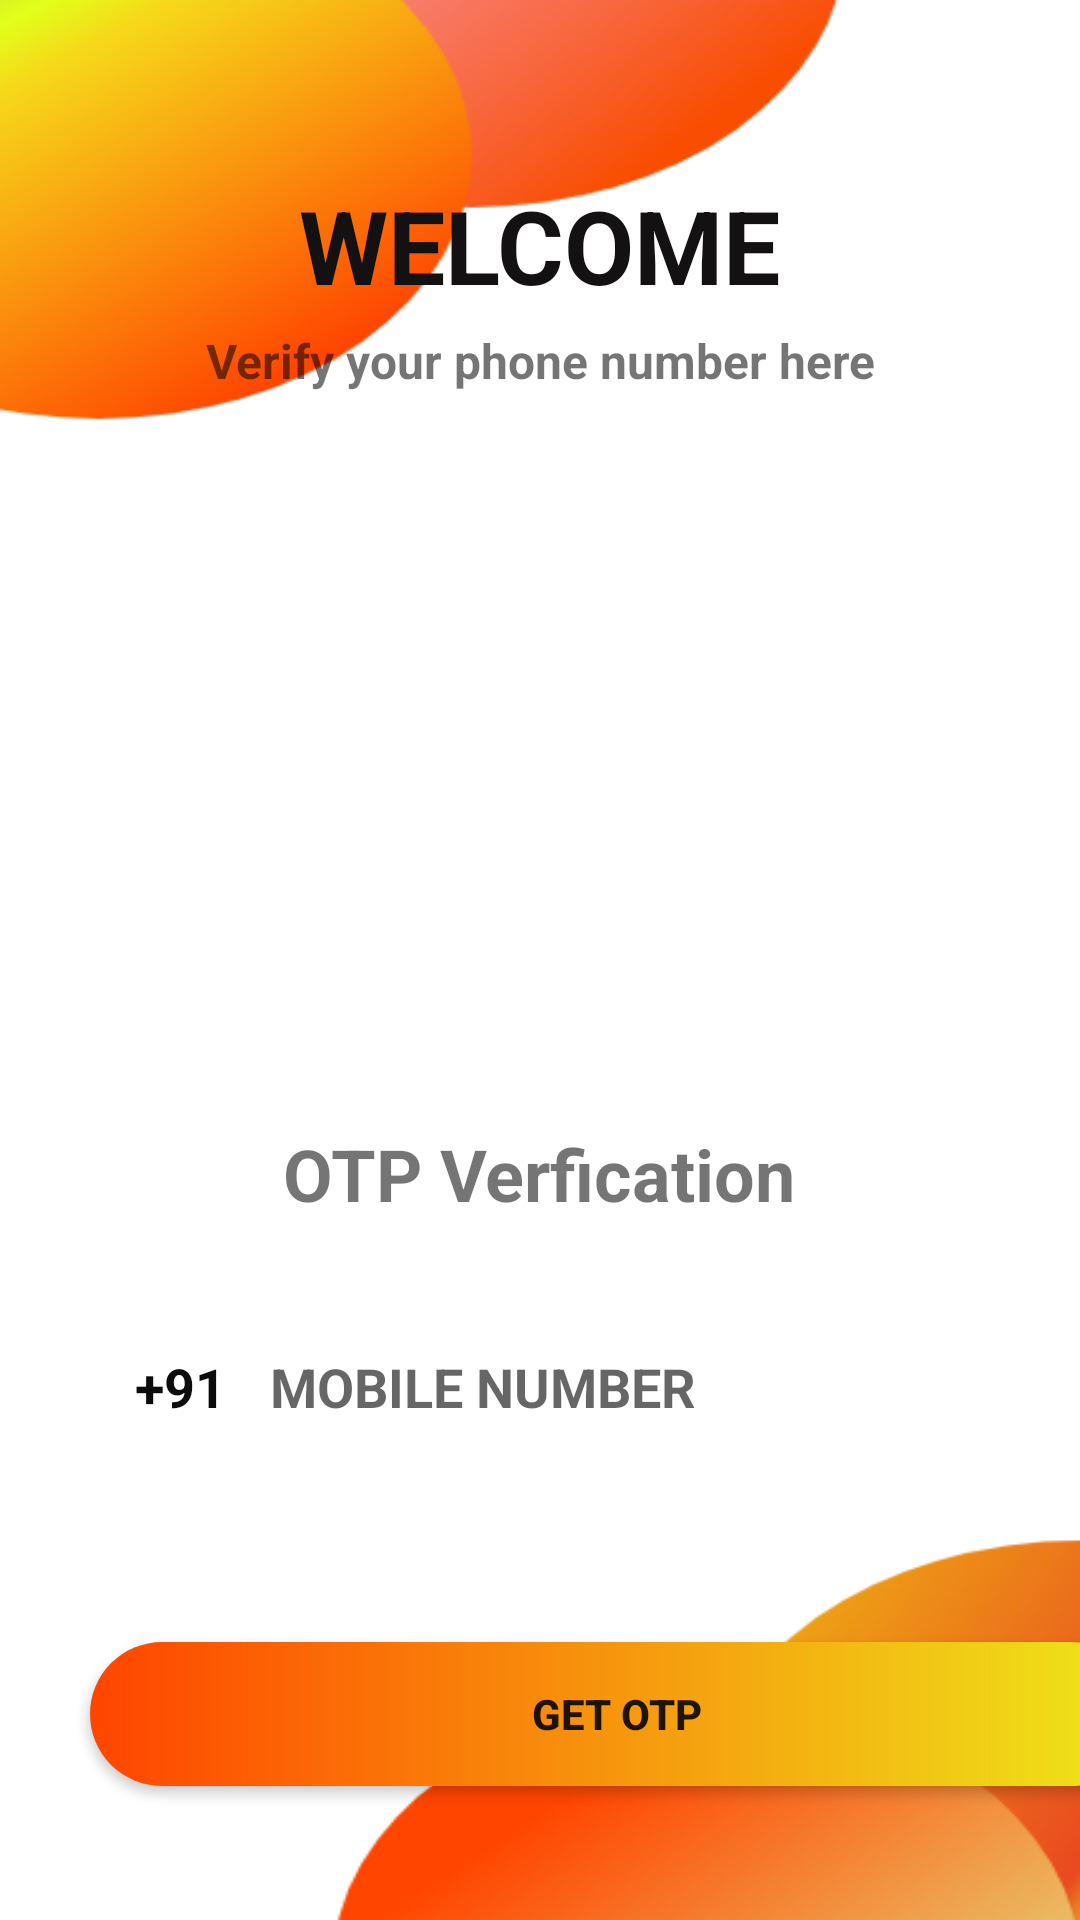

Produce the Android XML layout that renders to this screen, including the resource entries it uses.
<!-- AndroidManifest.xml: application theme Theme.Clash -->
<!-- res/layout/activity_main.xml -->
<?xml version="1.0" encoding="utf-8"?>
<ScrollView xmlns:android="http://schemas.android.com/apk/res/android"
    xmlns:app="http://schemas.android.com/apk/res-auto"
    xmlns:tools="http://schemas.android.com/tools"
    android:layout_width="match_parent"
    android:layout_height="match_parent"
    android:background="@drawable/back"
    tools:context=".MainActivity">

    <LinearLayout
        android:layout_width="match_parent"
        android:layout_height="wrap_content"
        android:gravity="clip_horizontal|center_horizontal"
        android:orientation="vertical">

        <TextView
            android:id="@+id/textView2"
            android:layout_width="wrap_content"
            android:layout_height="wrap_content"
            android:layout_marginTop="59dp"
            android:text="WELCOME"
            android:textColor="#131111"
            android:textSize="34sp"
            android:textStyle="bold" />

        <TextView
            android:id="@+id/textView3"
            android:layout_width="wrap_content"
            android:layout_height="wrap_content"
            android:layout_marginStart="50dp"
            android:layout_marginLeft="50dp"
            android:layout_marginTop="5dp"
            android:layout_marginEnd="50dp"
            android:layout_marginRight="50dp"
            android:gravity="center_horizontal"
            android:text="Verify your phone number here"
            android:textColorHint="#0E0D0D"
            android:textSize="16sp"
            android:textStyle="normal|bold" />

        <ImageView
            android:id="@+id/imageView3"
            android:layout_width="213dp"
            android:layout_height="144dp"
            android:layout_marginTop="40dp"
            app:srcCompat="@drawable/sms" />

        <TextView
            android:id="@+id/textView4"
            android:layout_width="wrap_content"
            android:layout_height="wrap_content"
            android:layout_marginTop="60dp"
            android:gravity="center_horizontal"
            android:text="OTP Verfication"
            android:textSize="24sp"
            android:textStyle="bold" />


        <LinearLayout
            android:layout_width="match_parent"
            android:layout_height="wrap_content"
            android:layout_margin="30dp"
            android:layout_marginStart="80dp"
            android:layout_marginTop="10dp"
            android:layout_marginEnd="80dp"
            android:background="@drawable/butback2"
            android:gravity="center"
            android:orientation="horizontal">

            <TextView
                android:id="@+id/textView5"
                android:layout_width="wrap_content"
                android:layout_height="50dp"
                android:layout_weight="1"
                android:gravity="center"
                android:text="+91"
                android:textColor="#0C0C0C"
                android:textSize="18dp"
                android:textStyle="bold" />

            <EditText
                android:id="@+id/editTextNumber3"
                android:layout_width="wrap_content"
                android:layout_height="50dp"
                android:layout_weight="1"
                android:background="@null"
                android:ems="10"
                android:hint="MOBILE NUMBER"
                android:imeOptions="actionDone"
                android:importantForAutofill="no"
                android:inputType="number"
                android:textColor="#151313"
                android:textSize="18dp"
                android:textStyle="bold" />

        </LinearLayout>

        <FrameLayout
            android:layout_width="match_parent"
            android:layout_height="wrap_content"
            android:layout_gravity="center">


            <Button
                android:id="@+id/button6"
                android:layout_width="351dp"
                android:layout_height="48dp"
                android:layout_margin="30dp"
                android:background="@drawable/butback"
                android:gravity="center"
                android:text="GET OTP"
                android:textStyle="bold" />

            <ProgressBar
                android:id="@+id/progressBar"
                style="?android:attr/progressBarStyle"
                android:layout_width="35dp"
                android:layout_height="35dp"
                android:layout_gravity="center"
                android:visibility="gone" />


        </FrameLayout>

    </LinearLayout>
</ScrollView>
<!-- resources referenced by this layout -->
<resources>
  <!-- drawable back: png bitmap (drawable-v24, 46243 bytes) -->
  <!-- drawable butback (drawable) -->
  <?xml version="1.0" encoding="utf-8"?>
      <shape xmlns:android="http://schemas.android.com/apk/res/android">
       android:shape="rectangle"
      <gradient
         android:startColor="#FF4500"
         android:endColor="#EEE81A"
         android:type="linear" />
      <corners android:radius="100dp" />
      </shape>
  <style name="Theme.Clash" parent="Theme.AppCompat.DayNight.NoActionBar">
          
          <item name="colorPrimary">@color/red_500</item>
          <item name="colorPrimaryVariant">#090909</item>
          <item name="colorOnPrimary">@color/white</item>
          
          <item name="colorSecondary">@color/teal_200</item>
          <item name="colorSecondaryVariant">@color/teal_700</item>
          <item name="colorOnSecondary">@color/black</item>
          
          <item name="android:statusBarColor" tools:targetApi="l">?attr/colorPrimaryVariant</item>
          
  
  
      </style>
  <color name="red_500">#EE0000</color>
  <color name="white">#FFFFFFFF</color>
  <color name="teal_200">#FF03DAC5</color>
  <color name="teal_700">#FF018786</color>
  <color name="black">#FF000000</color>
</resources>
